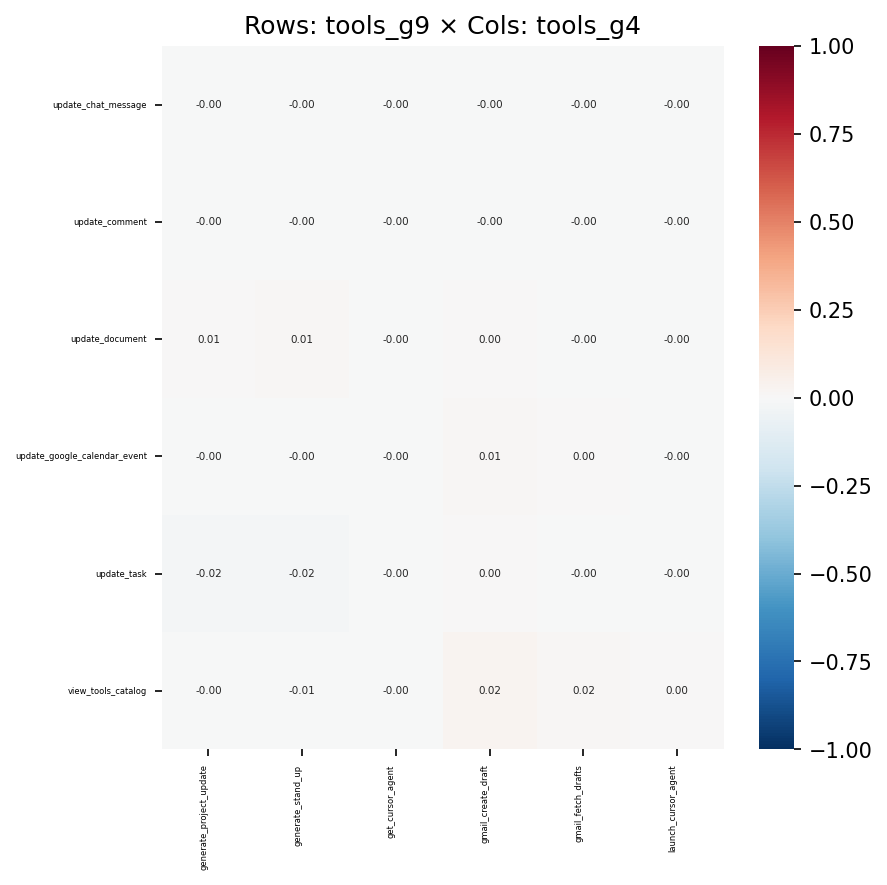

The file beside this chart, header and first rows:
, generate_project_update, generate_stand_up, get_cursor_agent, gmail_create_draft, gmail_fetch_drafts, launch_cursor_agent
update_chat_message, -0.0004972, -5.913848990029719e-06, -6.539283349357459e-05, -0.0003992, -0.0002547, -8.802413533263348e-05
update_comment, -0.001545, -0.002393, -0.0002359, -0.0004076, -0.0006086, -0.0003176
update_document, 0.007444, 0.01422, -0.0008192, 0.00241, -0.002473, -0.001103
update_google_calendar_event, -0.002291, -0.001998, -0.000178, 0.01229, 0.002891, -0.0002396
update_task, -0.01573, -0.01731, -0.001348, 0.001089, -0.003128, -0.001815
view_tools_catalog, -0.001012, -0.006317, -0.001769, 0.02496, 0.0155, 0.004952
